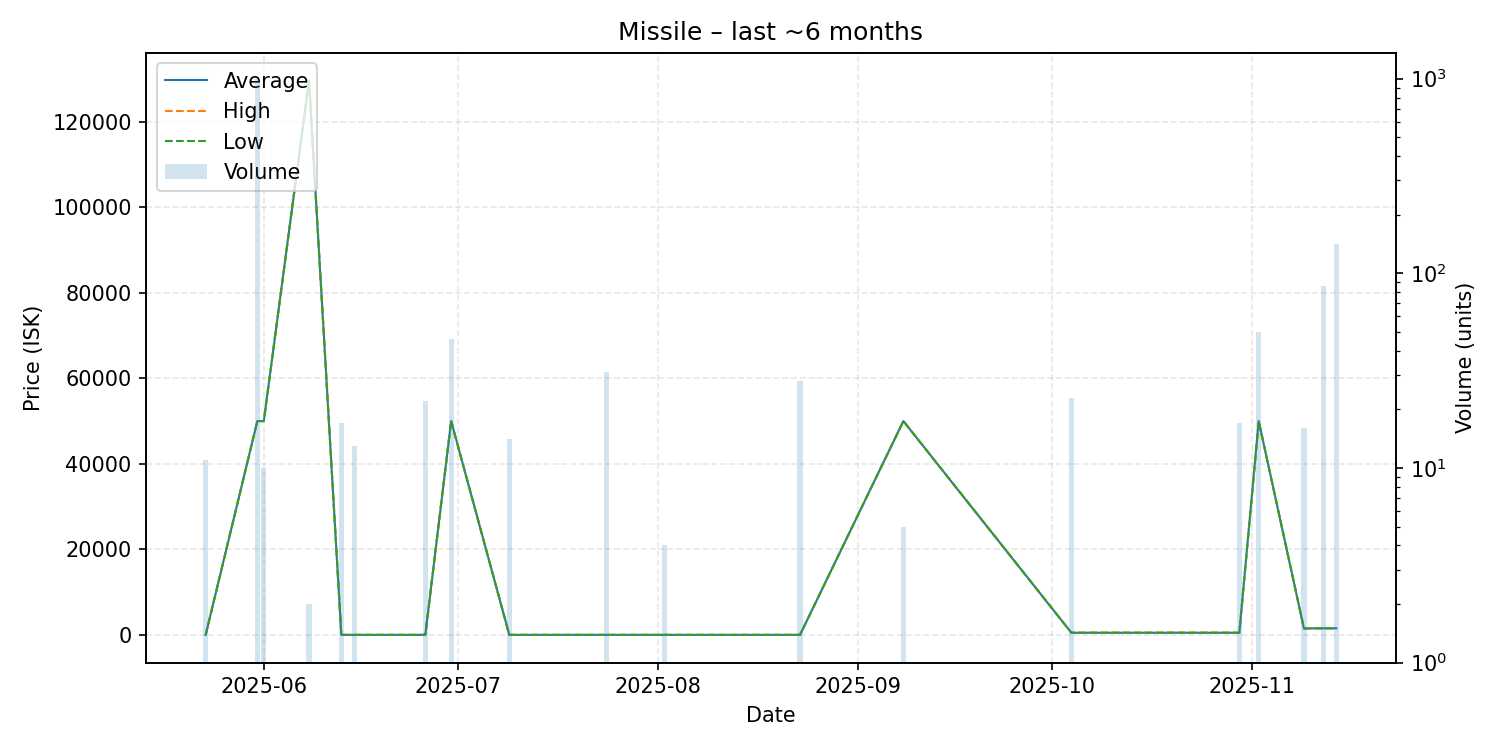

The file beside this chart, header and first rows:
date, average, highest, lowest, order_count, volume
2025-05-23, 3.03, 3.03, 3.03, 1, 11
2025-05-31, 50000, 50000, 50000, 2, 993
2025-06-01, 50000, 50000, 50000, 1, 10
2025-06-08, 129600, 129600, 129600, 1, 2
2025-06-13, 3.13, 3.13, 3.13, 1, 17
2025-06-15, 3.13, 3.13, 3.13, 1, 13
2025-06-26, 3.14, 3.14, 3.14, 1, 22
2025-06-30, 50000, 50000, 50000, 1, 46
2025-07-09, 3.15, 3.15, 3.15, 1, 14
2025-07-24, 3.16, 3.16, 3.16, 1, 31
2025-08-02, 3.17, 3.17, 3.17, 1, 4
2025-08-23, 3.19, 3.19, 3.19, 1, 28
2025-09-08, 50000, 50000, 50000, 1, 5
2025-10-04, 503.0, 503.0, 503.0, 1, 23
2025-10-30, 504.3, 504.3, 504.3, 1, 17
2025-11-02, 50000, 50000, 50000, 1, 50
2025-11-09, 1506, 1506, 1506, 1, 16
2025-11-12, 1542, 1542, 1542, 1, 86
2025-11-14, 1544, 1544, 1544, 1, 142
